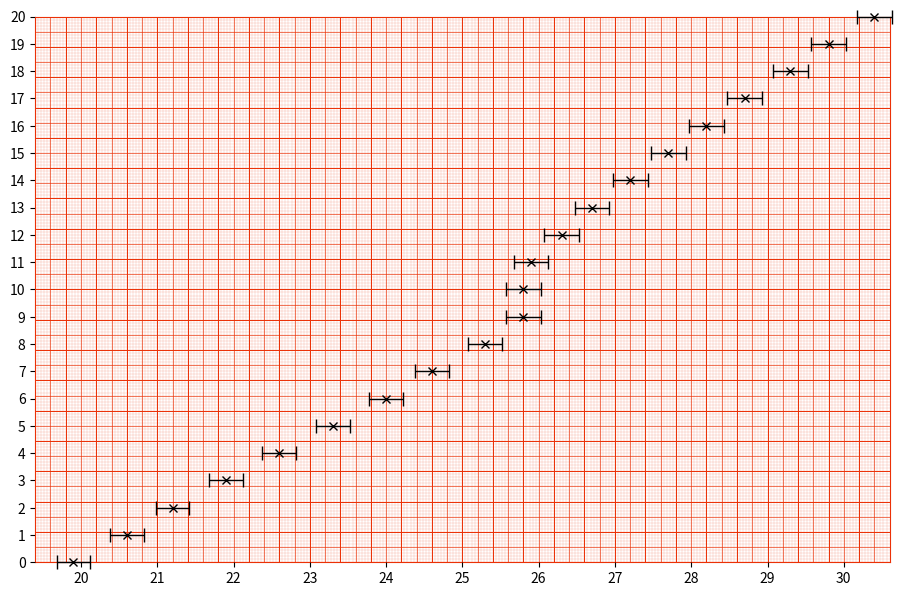

The matplotlib source for this figure: (Note: this script raises an exception after producing the figure.)
import numpy as np
import matplotlib.pyplot as plt

data = {
    't': list(range(21)),
    'T': [19.9, 20.6, 21.2, 21.9, 22.6, 23.3, 24, 24.6, 25.3, 25.8, 25.8, 25.9, 26.3, 26.7, 27.2, 27.7, 28.2, 28.7, 29.3, 29.8, 30.4]
}
error = [i * 0.001 + 0.2 for i in data['T']]

def plot_data_horizontal(data, error, xmin, xmax, ymin, ymax, xstep, xoffset, ystep, yoffset, grey_lower, grey_upper, filename):
    num_main_lines_x = 28
    num_main_lines_y = 18

    fig, ax = plt.subplots(figsize=(num_main_lines_x / 2.54, num_main_lines_y / 2.54))

    main_lines_x = np.arange(xmin, xmax, (xmax - xmin) / num_main_lines_x)
    main_lines_y = np.arange(ymin, ymax, (ymax - ymin) / num_main_lines_y)

    secondary_lines_x = np.arange(xmin, xmax, (xmax - xmin) / (num_main_lines_x * 2))
    secondary_lines_y = np.arange(ymin, ymax, (ymax - ymin) / (num_main_lines_y * 2))

    tertiary_lines_x = np.arange(xmin, xmax, (xmax - xmin) / (num_main_lines_x * 10))
    tertiary_lines_y = np.arange(ymin, ymax, (ymax - ymin) / (num_main_lines_y * 10))

    ax.set_xticks(np.arange(xmin + xoffset, xmax + 0.1, xstep))
    ax.set_yticks(np.arange(ymin, ymax + 0.1, ystep))

    ax.set_xlim(xmin, xmax)
    ax.set_ylim(ymin, ymax)

    # Tertiary grid lines
    for tick in tertiary_lines_x:
        ax.axvline(x=tick, color='#eb3107', linestyle='-', linewidth=0.1)
    for tick in tertiary_lines_y:
        ax.axhline(y=tick, color='#eb3107', linestyle='-', linewidth=0.1)

    # Secondary grid lines
    for tick in secondary_lines_x:
        ax.axvline(x=tick, color='#eb3107', linestyle='-', linewidth=0.45)
    for tick in secondary_lines_y:
        ax.axhline(y=tick, color='#eb3107', linestyle='-', linewidth=0.45)

    # Main grid lines
    for tick in main_lines_x:
        ax.axvline(x=tick, color='#eb3107', linestyle='-', linewidth=0.7)
    for tick in main_lines_y:
        ax.axhline(y=tick, color='#eb3107', linestyle='-', linewidth=0.7)

    for spine in ax.spines.values():
        spine.set_edgecolor('#eb3107')
        spine.set_zorder(1)


    filtered_t = []
    filtered_T = []
    for t, T in zip(data['t'], data['T']):
        if (T <= xmax) and (t <= ymax):
            filtered_t.append(t)
            filtered_T.append(T)
    
    plt.errorbar(filtered_T, filtered_t, color='black', marker='x', linestyle='none', xerr=[i * 0.001 + 0.2 for i in filtered_T], capsize=5, elinewidth=1, capthick=1, clip_on=False, zorder=3)
    
    slope, intercept = np.polyfit(filtered_T, filtered_t, 1)
    regression_line = slope * np.array(data['T']) + intercept
    #plt.plot(data['T'], regression_line, color='blue')

    print(slope, intercept)

    plt.savefig(filename, format='pdf', bbox_inches='tight')
    plt.show()
 

plot_data_horizontal(data, error, xmin=19.4, xmax=30.6, ymin=0, ymax=20, xstep=1, xoffset=0.6, ystep=1, yoffset=0, grey_lower=0, grey_upper=0, filename='C:/Users/<user>/OneDrive/Desktop/newfolder/A1.pdf')

plot_data_horizontal(data, error, xmin=19.5, xmax=25.9, ymin=0, ymax=8, xstep=0.8, xoffset=0.0, ystep=1, yoffset=0, grey_lower=0, grey_upper=0, filename='C:/Users/<user>/OneDrive/Desktop/newfolder/A1-2.pdf')